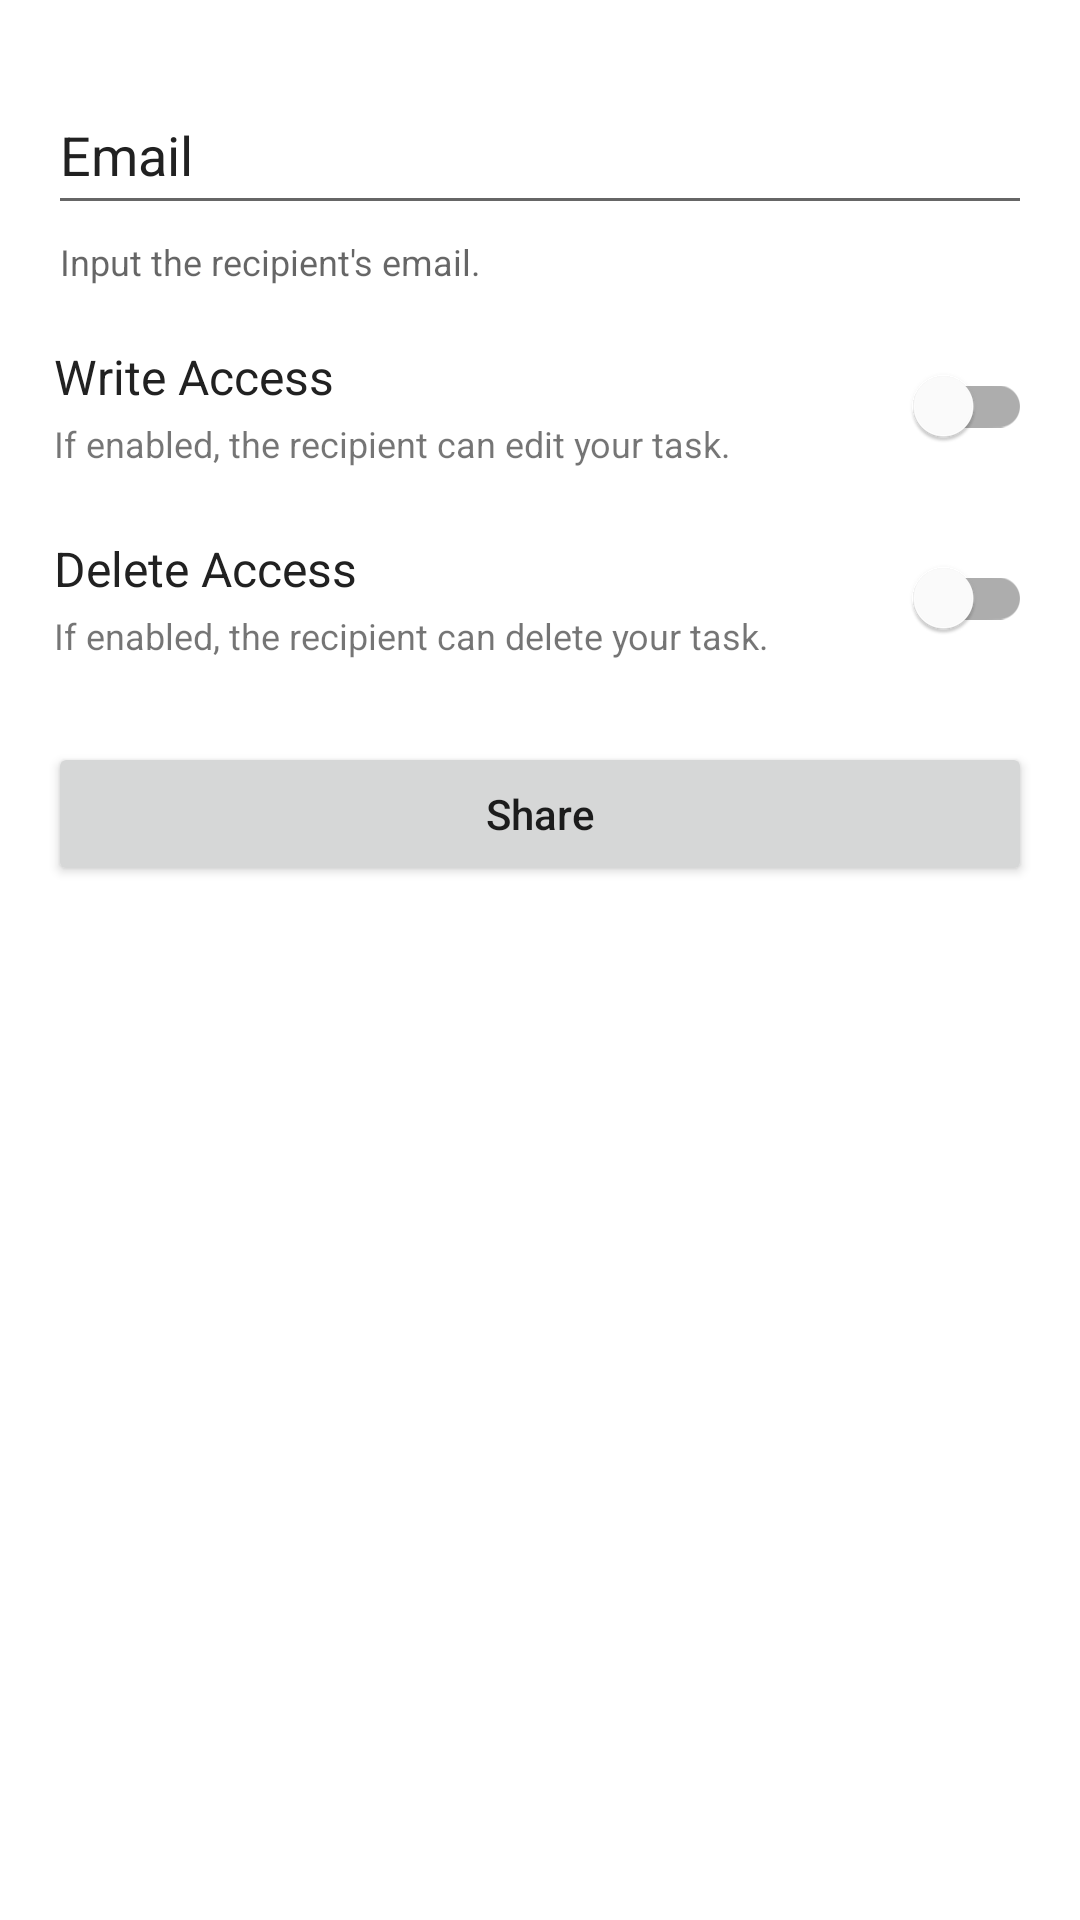

The Android layout XML behind this screen, and the referenced resources:
<!-- AndroidManifest.xml: application theme Theme.TugasKita -->
<!-- res/layout/activity_share_task.xml -->
<?xml version="1.0" encoding="utf-8"?>
<androidx.constraintlayout.widget.ConstraintLayout xmlns:android="http://schemas.android.com/apk/res/android"
    xmlns:app="http://schemas.android.com/apk/res-auto"
    xmlns:tools="http://schemas.android.com/tools"
    android:layout_width="match_parent"
    android:layout_height="match_parent"
    tools:context=".activities.ShareTaskActivity"
    >

    
    <com.google.android.material.textfield.TextInputLayout
        android:id="@+id/emailField"
        style="@style/Widget.Design.TextInputLayout"
        android:layout_width="match_parent"
        android:layout_height="wrap_content"
        android:layout_marginHorizontal="16dp"
        android:layout_marginTop="16dp"
        android:textColorHint="?attr/colorPrimary"
        app:helperText="Input the recipient's email."
        app:layout_constraintTop_toTopOf="parent"
        app:placeholderText="@string/placeholder_email"
        >

        
        <com.google.android.material.textfield.TextInputEditText
            android:id="@+id/inputEmail"
            android:layout_width="match_parent"
            android:layout_height="wrap_content"
            android:autofillHints="emailAddress"
            android:hint="@string/label_email"
            android:inputType="textEmailAddress"
            android:minHeight="48dp"
            />
    </com.google.android.material.textfield.TextInputLayout>

    
    <androidx.constraintlayout.widget.ConstraintLayout
        android:id="@+id/writableField"
        android:layout_width="match_parent"
        android:layout_height="wrap_content"
        android:layout_marginHorizontal="16dp"
        android:layout_marginTop="16dp"
        app:layout_constraintEnd_toEndOf="parent"
        app:layout_constraintStart_toStartOf="parent"
        app:layout_constraintTop_toBottomOf="@+id/emailField"
        >

        <TextView
            android:id="@+id/labelWritable"
            android:layout_width="wrap_content"
            android:layout_height="wrap_content"
            android:layout_marginHorizontal="2dp"
            android:text="@string/label_write_access"
            android:textColor="?attr/colorPrimary"
            android:textSize="16sp"
            app:layout_constraintBottom_toTopOf="@id/helperWritable"
            app:layout_constraintStart_toStartOf="parent"
            app:layout_constraintTop_toTopOf="parent"
            app:layout_constraintVertical_bias="0"
            />

        <TextView
            android:id="@+id/helperWritable"
            android:layout_width="wrap_content"
            android:layout_height="wrap_content"
            android:layout_marginHorizontal="2dp"
            android:text="@string/helper_write_access"
            android:textSize="12sp"
            app:layout_constraintBottom_toBottomOf="parent"
            app:layout_constraintStart_toStartOf="parent"
            app:layout_constraintTop_toBottomOf="@id/labelWritable"
            app:layout_constraintVertical_bias="0"
            />

        <com.google.android.material.switchmaterial.SwitchMaterial
            android:id="@+id/switchWritable"
            android:layout_width="wrap_content"
            android:layout_height="wrap_content"
            app:layout_constraintBottom_toBottomOf="parent"
            app:layout_constraintEnd_toEndOf="parent"
            app:layout_constraintTop_toTopOf="parent"
            app:layout_constraintVertical_bias="0.0"
            tools:ignore="DuplicateSpeakableTextCheck"
            />
    </androidx.constraintlayout.widget.ConstraintLayout>

    
    <androidx.constraintlayout.widget.ConstraintLayout
        android:id="@+id/deletableField"
        android:layout_width="match_parent"
        android:layout_height="wrap_content"
        android:layout_marginHorizontal="16dp"
        android:layout_marginTop="16dp"
        app:layout_constraintEnd_toEndOf="parent"
        app:layout_constraintStart_toStartOf="parent"
        app:layout_constraintTop_toBottomOf="@id/writableField"
        >

        <TextView
            android:id="@+id/labelDeletable"
            android:layout_width="wrap_content"
            android:layout_height="wrap_content"
            android:layout_marginHorizontal="2dp"
            android:text="@string/label_delete_access"
            android:textColor="?attr/colorPrimary"
            android:textSize="16sp"
            app:layout_constraintBottom_toTopOf="@id/helperDeletable"
            app:layout_constraintStart_toStartOf="parent"
            app:layout_constraintTop_toTopOf="parent"
            />


        <TextView
            android:id="@+id/helperDeletable"
            android:layout_width="wrap_content"
            android:layout_height="wrap_content"
            android:layout_marginHorizontal="2dp"
            android:text="@string/helper_delete_access"
            android:textSize="12sp"
            app:layout_constraintBottom_toBottomOf="parent"
            app:layout_constraintStart_toStartOf="parent"
            app:layout_constraintTop_toBottomOf="@id/labelDeletable"
            app:layout_constraintVertical_bias="0"
            />

        <com.google.android.material.switchmaterial.SwitchMaterial
            android:id="@+id/switchDeletable"
            android:layout_width="wrap_content"
            android:layout_height="wrap_content"
            app:layout_constraintBottom_toBottomOf="parent"
            app:layout_constraintEnd_toEndOf="parent"
            app:layout_constraintTop_toTopOf="parent"
            />
    </androidx.constraintlayout.widget.ConstraintLayout>

    <Button
        android:id="@+id/btnShare"
        android:layout_width="match_parent"
        android:layout_height="wrap_content"
        android:layout_marginHorizontal="16dp"
        android:layout_marginTop="24dp"
        android:text="@string/label_button_share"
        android:textAllCaps="false"
        app:layout_constraintTop_toBottomOf="@id/deletableField"
        />

</androidx.constraintlayout.widget.ConstraintLayout>
<!-- resources referenced by this layout -->
<resources>
  <string name="helper_delete_access">If enabled, the recipient can delete your task.</string>
  <string name="helper_write_access">If enabled, the recipient can edit your task.</string>
  <string name="label_button_share">Share</string>
  <string name="label_delete_access">Delete Access</string>
  <string name="label_email">Email</string>
  <string name="label_write_access">Write Access</string>
  <string name="placeholder_email">johndoe@email.com</string>
  <style name="Theme.TugasKita" parent="Theme.MaterialComponents.Light.DarkActionBar">
          
          <item name="colorPrimary">@color/black_3</item>
          <item name="colorPrimaryVariant">@color/black_2</item>
          <item name="colorOnPrimary">@color/white</item>
          
          <item name="colorSecondary">@color/black_5</item>
          <item name="colorSecondaryVariant">@color/black_4</item>
          <item name="colorOnSecondary">@color/white</item>
          
          <item name="android:statusBarColor" tools:targetApi="l">
              ?attr/colorPrimaryVariant
          </item>
          
          <item name="customColorDrawableValue">@color/light_grey</item>
      </style>
  <color name="black_3">#212121</color>
  <color name="black_2">#141414</color>
  <color name="white">#FFFFFFFF</color>
  <color name="black_5">#3b3b3b</color>
  <color name="black_4">#2e2e2e</color>
  <color name="light_grey">#AAAAAA</color>
</resources>
